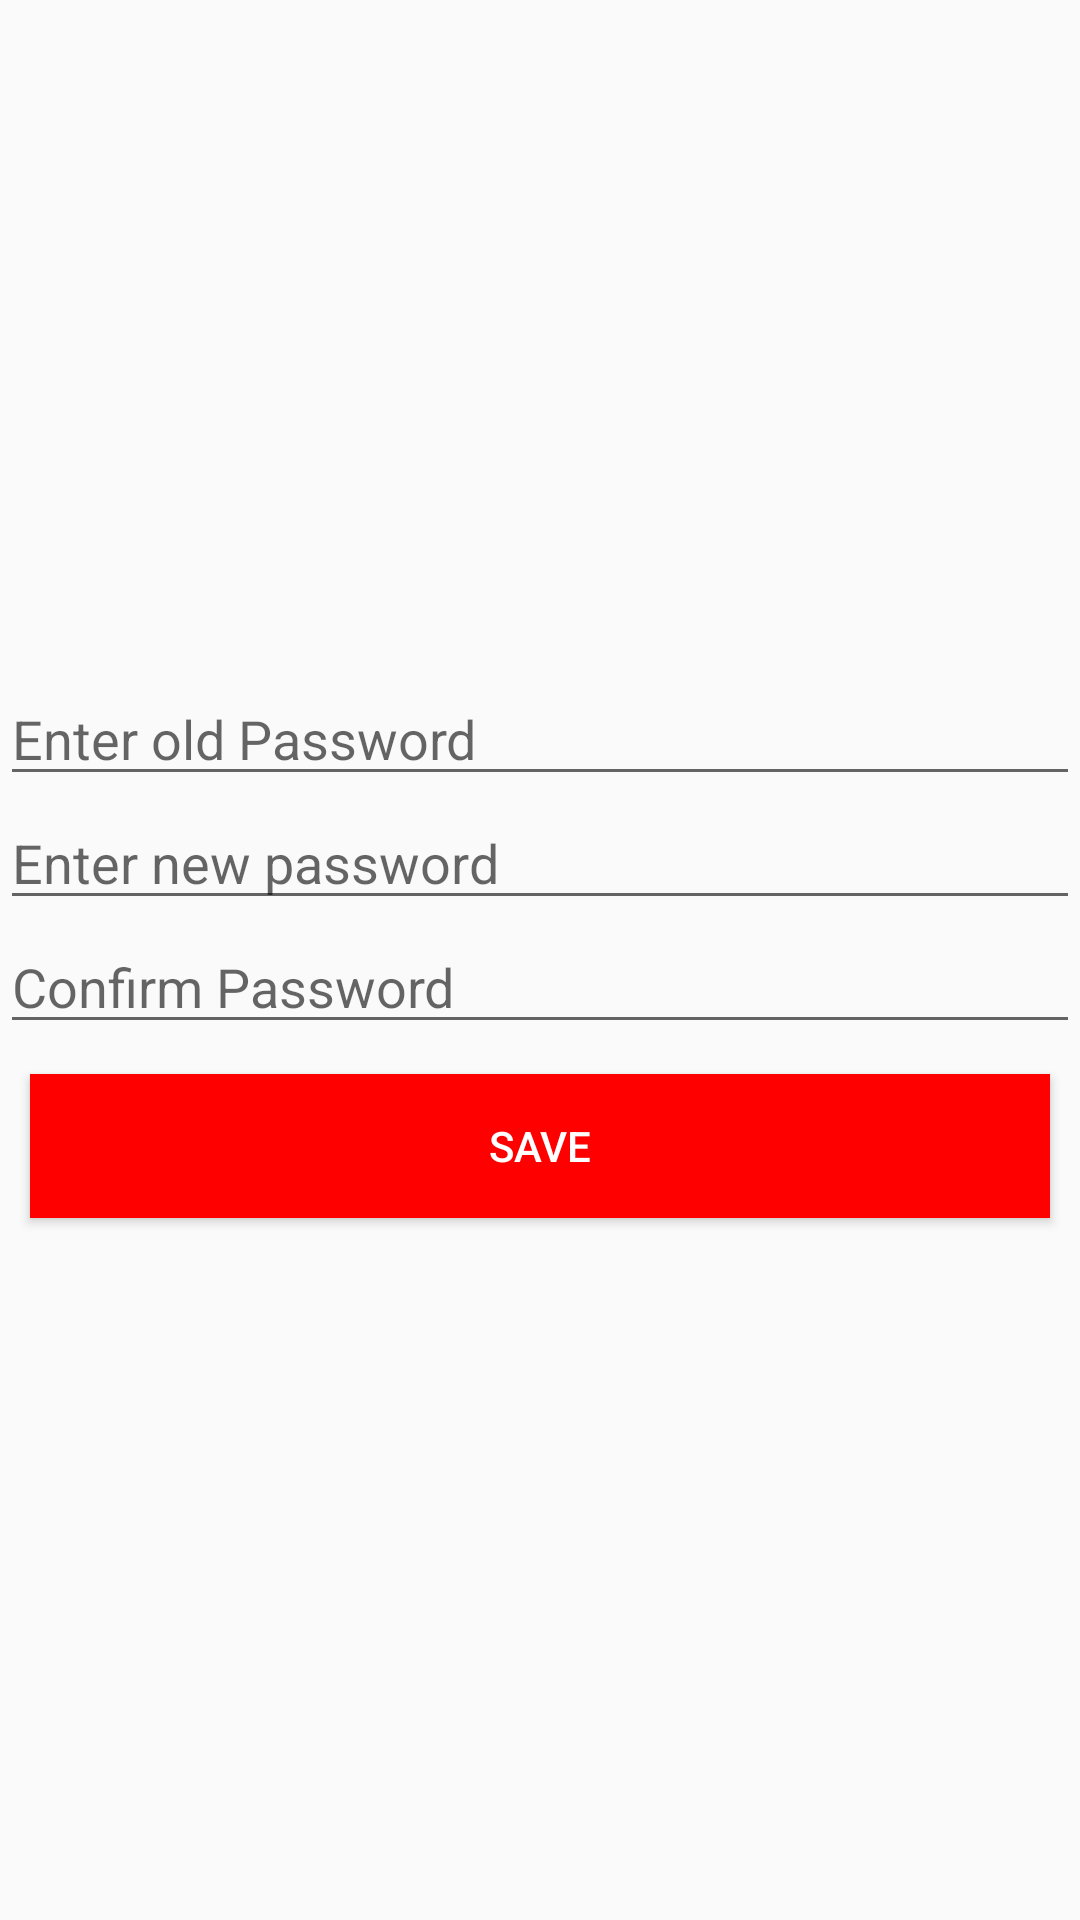

Reconstruct the res/layout file that produces this screen, plus the resources it refers to.
<!-- AndroidManifest.xml: application theme AppTheme -->
<!-- res/layout/activity_change_password.xml -->
<?xml version="1.0" encoding="utf-8"?>
<LinearLayout xmlns:android="http://schemas.android.com/apk/res/android"
    xmlns:tools="http://schemas.android.com/tools"
    android:layout_width="match_parent"
    android:layout_height="match_parent"
    android:gravity="center"
    android:orientation="vertical"
    android:layout_margin="10dp"
    tools:context="com.projects.example.threatmap.ChangePassword">


    <EditText
        android:layout_width="match_parent"
        android:layout_height="wrap_content"
        android:inputType="textPassword"
        android:ems="10"
        android:id="@+id/oldPassowrd"
        android:hint="Enter old Password"
        android:layout_gravity="center_horizontal" />

    <EditText
        android:layout_width="match_parent"
        android:layout_height="wrap_content"
        android:inputType="textPassword"
        android:ems="10"
        android:id="@+id/newPass"
        android:hint="Enter new password"
        android:layout_gravity="center_horizontal" />

    <EditText
        android:layout_width="match_parent"
        android:layout_height="wrap_content"
        android:inputType="textPassword"
        android:ems="10"
        android:id="@+id/confirmPass"
        android:hint="Confirm Password"
        android:layout_gravity="center_horizontal" />

    <Button
        android:layout_width="match_parent"
        android:layout_height="wrap_content"
        android:background="@color/colorPrimaryDark"
        android:textColor="@color/colorPrimary"
        android:text="SAVE"
        android:id="@+id/changePassBtn"
        android:onClick="onChangePass"
        android:layout_margin="10dp"
        android:layout_gravity="bottom" />

</LinearLayout>
<!-- resources referenced by this layout -->
<resources>
  <color name="colorPrimary">#FFFFFF</color>
  <color name="colorPrimaryDark">#FF0000</color>
  <style name="AppTheme" parent="Theme.AppCompat.Light.DarkActionBar">
          
          <item name="colorPrimary">@color/colorPrimaryDark</item>
          <item name="colorAccent">@color/colorAccent</item>
      </style>
  <color name="colorAccent">#FF4081</color>
</resources>
